Labelled photos from "dataset", an image-classification folder in neuroben/mi-hulladekfelismero. The possible labels are: glass, metal, paper, plastic.

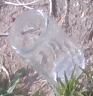
Label: glass

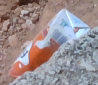
Label: paper

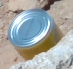
Label: metal

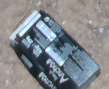
Label: paper

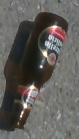
Label: glass

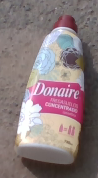
Label: plastic
